Run: headless pygame with SDL's dummy video driver; simulated clock (each Clock.tick advances the game by its frame time, no real sleeping); random seed 0; keys injected as events and as key.get_pressed() state; no mouse input.
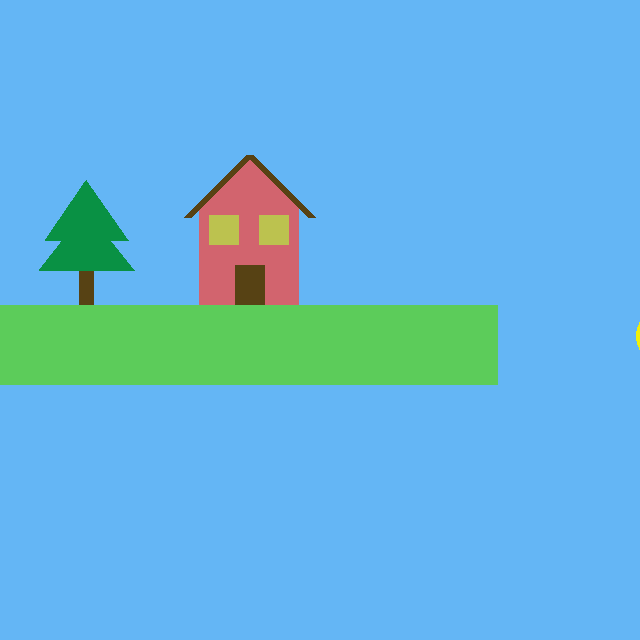
Frame 1 of 4 · flips 1–60 · no input
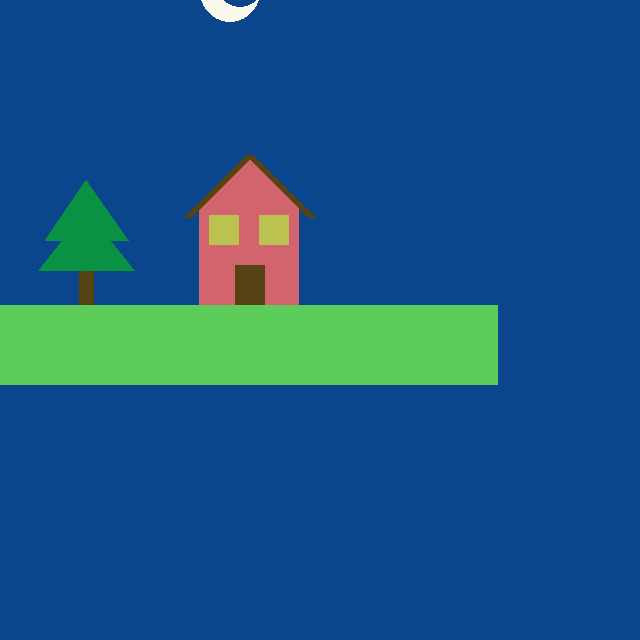
Frame 2 of 4 · flips 61–180 · tapped SPACE, RETURN · held RIGHT (→), D
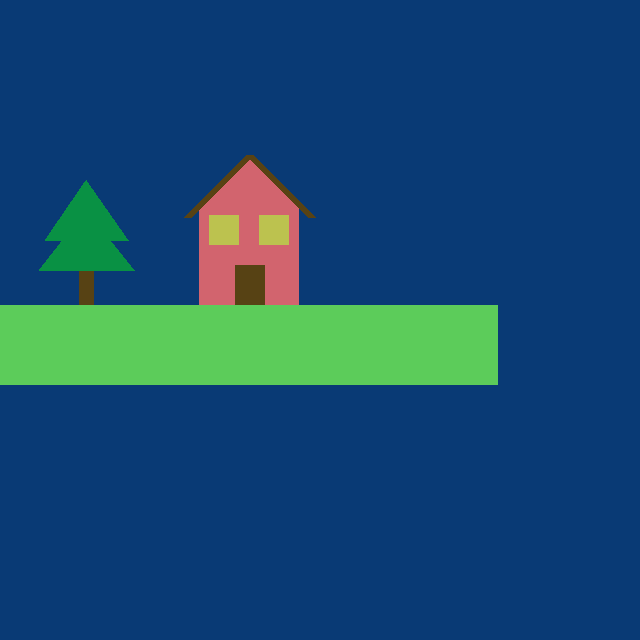
Frame 3 of 4 · flips 181–300 · held DOWN (↓), S
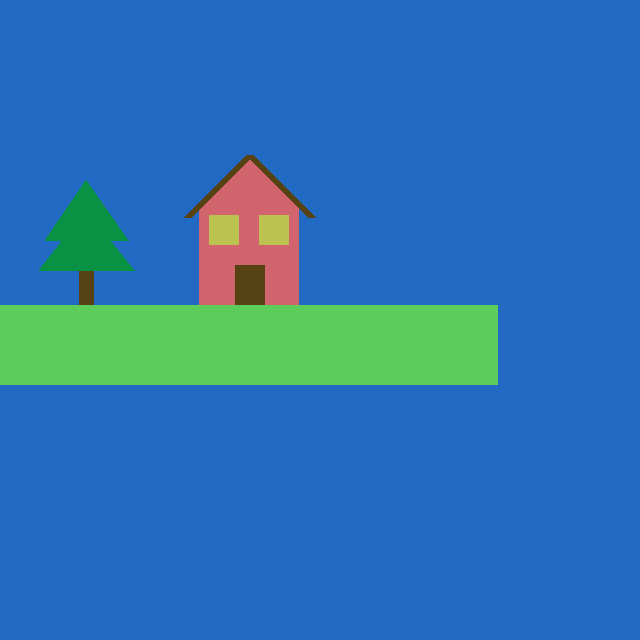
Frame 4 of 4 · flips 301–420 · held LEFT (←), A, UP (↑), W

The pygame program that drew these frames:

# pygame template

import pygame
from pygame.locals import K_ESCAPE, KEYDOWN, QUIT

pygame.init()

WIDTH = 640
HEIGHT = 640
SIZE = (WIDTH, HEIGHT)

screen = pygame.display.set_mode(SIZE)
clock = pygame.time.Clock()

# ---------------------------
# Initialize global variables
 
def Sun(X,Y):
    pygame.draw.circle(screen,(240, 240, 10),(X,Y),30)#Sun

def Sky(R,G,B):
    screen.fill((R,G,B))

def moon(M,N,S,L,R,G,B):
    pygame.draw.circle(screen,(249, 250, 235),(M,N),30)
    pygame.draw.circle(screen,(R,G,B),(S,L,),25)
    


X=430
Y=100

M=90
N=708

S=100
L=698

R=100
G=182
B=245
# ---------------------------

running = True
while running:
    # EVENT HANDLING

    # GAME STATE UPDATES
    # All game math and comparisons happen here
#Dimensions: X 498  Y 385 
    # DRAWING
    Sky(R,G,B) # always the first drawing command

    pygame.draw.rect(screen, (92, 204, 90),(0,305,498,80))#Grass

    

    
    pygame.draw.rect(screen,(210,100,110),(199,205,100,100))#House
    pygame.draw.polygon(screen, (210,100,110), ((199,205),(299,205),(249,155)))#Roof
    pygame.draw.rect(screen,(188, 194, 79),(209,215,30,30))#windows
    pygame.draw.rect(screen,(188, 194, 79),(259,215,30,30))
    pygame.draw.rect(screen,(87, 66, 20),(235,265,30,40))#Door
    
    Sun(X,Y)
    moon(M,N,S,L,R,G,B)

    
    pygame.draw.rect(screen,(87, 66,20),(79,260,15,45))#Tree
    pygame.draw.polygon(screen, (9, 145, 68),((39,270),(134,270),(86.5,210)))
    pygame.draw.polygon(screen, (9, 145, 68),((45,240),(128,240),(86.5,180)))
    pygame.draw.line(screen,(87, 66, 20),(249,155),(187,217),8)#Roof Outline
    pygame.draw.line(screen,(87, 66, 20),(249,155),(311,217),8)

    if Y >=385 and X>=249:#start of the night
        X-=4
        Y+=4
        
        M+=4
        N-=4
        S+=4
        L-=4
        
        R=11
        G=69
        B=140
        
    if Y>=385 and X<249:#end of the night 
        X-=4
        Y-=4
        
        M+=4
        N+=4
        S+=4
        L+=4
        
        R=9
        G=58
        B=117
        
        
        
    if Y<385 and X<249 :#afternoon
        X+=4
        Y-=4
        
        M-=4
        N+=4
        S-=4
        L+=4
        
        R=33
        G=105
        B=194
        
    if Y<385 and X>=249:#morning
        X+=4
        Y+=4
        
        M-=4
        N-=4
        S-=4
        L-=4

        R=100
        G=182
        B=245
        
    
    

   
    # Must be the last two lines
    # of the game loop
    pygame.display.flip()
    clock.tick(30)
    #---------------------------


pygame.quit()
